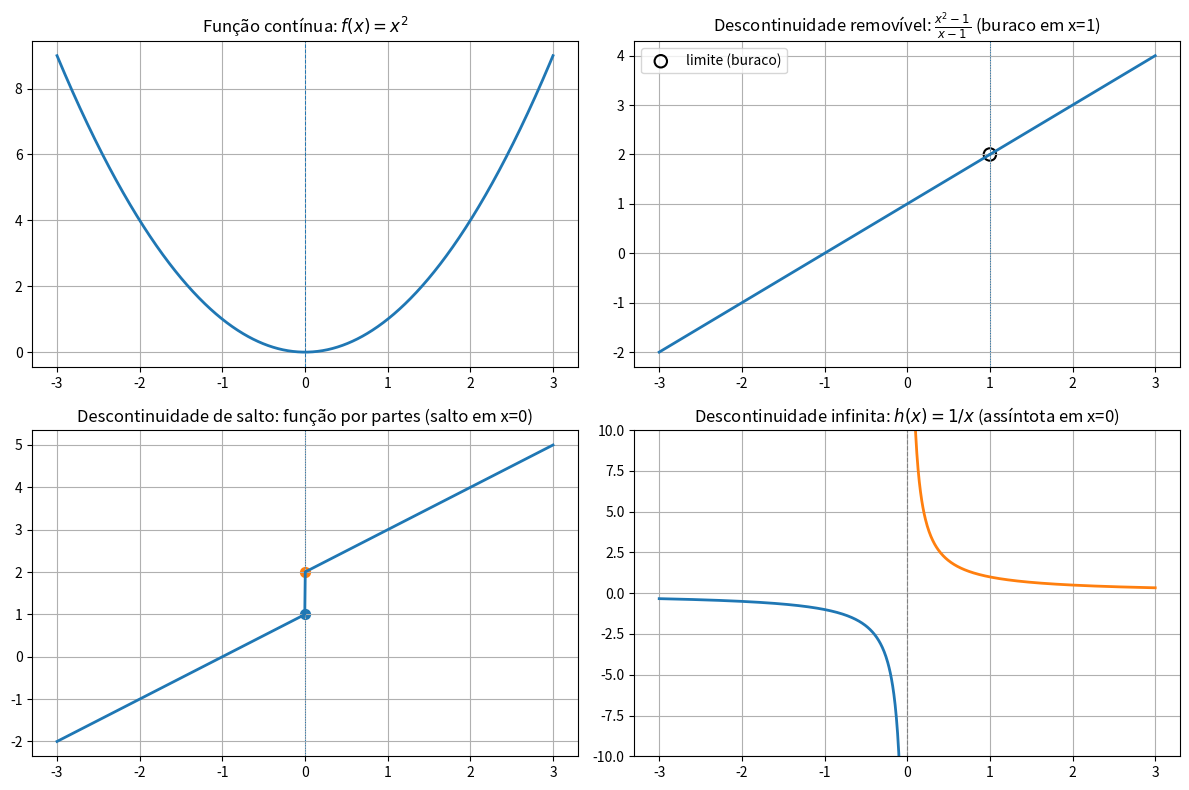

Reproduce this figure in Python.
import numpy as np
import matplotlib.pyplot as plt

# --- Preparação dos dados ---
x = np.linspace(-3, 3, 1000)

# 1) Função contínua: f(x) = x^2
f_cont = x**2

# 2) Descontinuidade removível: (x^2 - 1)/(x - 1), com "buraco" em x=1
f_rem = (x**2 - 1) / (x - 1)
# colocar NaN exatamente em x=1 para mostrar o buraco
eps = 1e-8
f_rem[np.abs(x - 1) < eps] = np.nan
# também calcular valor limite em x=1
lim_rem = 2  # limite quando x->1

# 3) Descontinuidade de salto: função definida por partes
#    g(x) = x+1 para x<0 ; g(x) = x+2 para x>=0  (salto de 1 em x=0)
g = np.where(x < 0, x + 1, x + 2)
# valores laterais no ponto x=0
left_at_0 = 0 + 1
right_at_0 = 0 + 2

# 4) Descontinuidade infinita: h(x) = 1/x (mostrando assíntota em 0)
# evitar plotar exatamente em 0
x_h_left = np.linspace(-3, -0.05, 400)
x_h_right = np.linspace(0.05, 3, 400)
h_left = 1 / x_h_left
h_right = 1 / x_h_right

# --- Plotagem ---
fig, axes = plt.subplots(2, 2, figsize=(12, 8))
axes = axes.flatten()

# Plot 1: contínua
ax = axes[0]
ax.plot(x, f_cont, linewidth=2)
ax.set_title("Função contínua: $f(x)=x^2$")
ax.axvline(0, linestyle="--", linewidth=0.7)
ax.grid(True)

# Plot 2: removível (buraco)
ax = axes[1]
ax.plot(x, f_rem, linewidth=2)
# marcar o buraco em x=1
ax.scatter([1], [lim_rem], s=80, facecolors='none', edgecolors='black', linewidths=1.5, label='limite (buraco)')
ax.set_title("Descontinuidade removível: $\\frac{x^2-1}{x-1}$ (buraco em x=1)")
ax.axvline(1, linestyle=":", linewidth=0.7)
ax.grid(True)
ax.legend()

# Plot 3: salto
ax = axes[2]
ax.plot(x, g, linewidth=2)
# destacar limites laterais em x = 0
ax.scatter([0], [left_at_0], s=50)   # limite pela esquerda (preenchido)
ax.scatter([0], [right_at_0], s=50)  # limite pela direita (preenchido)
ax.set_title("Descontinuidade de salto: função por partes (salto em x=0)")
ax.axvline(0, linestyle=":", linewidth=0.7)
ax.grid(True)

# Plot 4: infinita
ax = axes[3]
ax.plot(x_h_left, h_left, linewidth=2)
ax.plot(x_h_right, h_right, linewidth=2)
ax.set_ylim(-10, 10)
ax.set_title("Descontinuidade infinita: $h(x)=1/x$ (assíntota em x=0)")
ax.axvline(0, linestyle="--", color="gray", linewidth=0.8)
ax.grid(True)

plt.tight_layout()
plt.show()